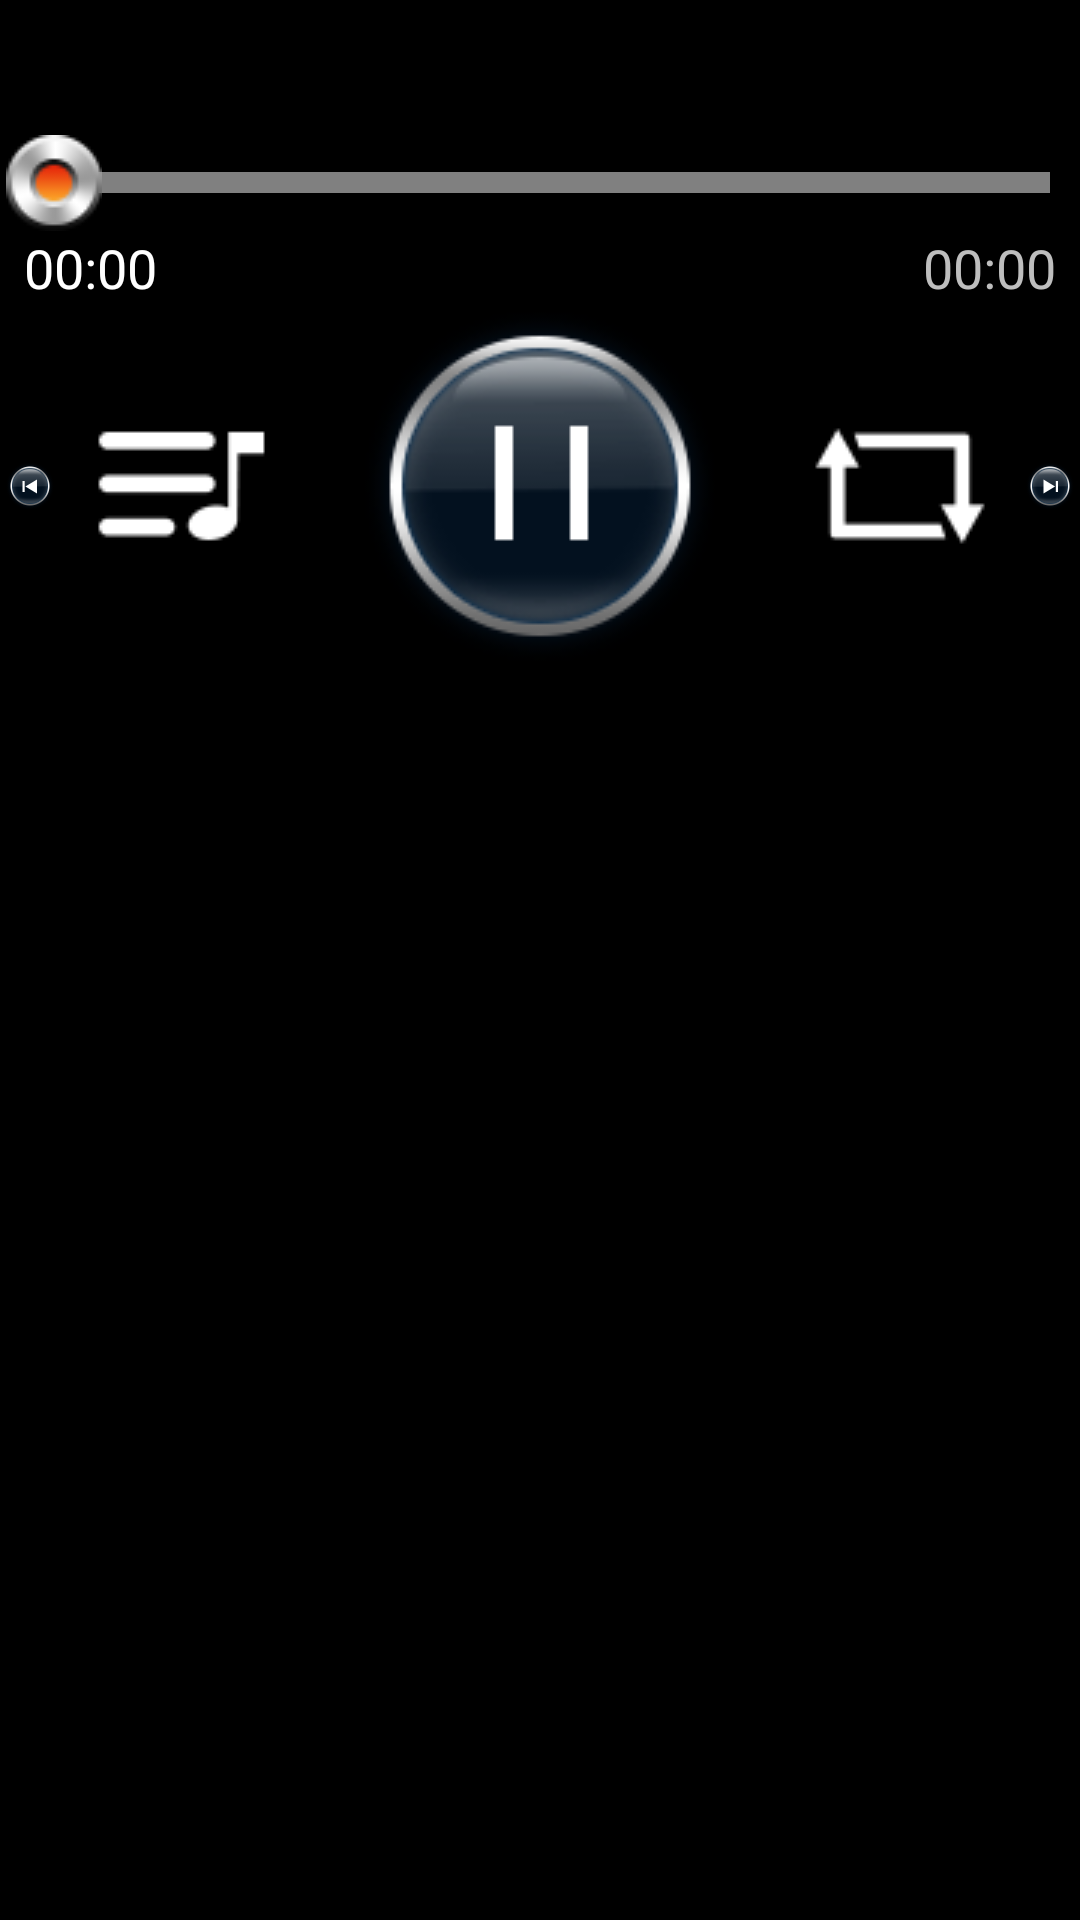

Reconstruct the res/layout file that produces this screen, plus the resources it refers to.
<!-- AndroidManifest.xml: application theme BackGroundTheme -->
<!-- res/layout/media_controller.xml -->
<?xml version="1.0" encoding="utf-8"?>
<RelativeLayout xmlns:android="http://schemas.android.com/apk/res/android"
                android:layout_width="match_parent"
                android:layout_height="wrap_content"
                android:background="@android:color/transparent">

    <RelativeLayout
            android:id="@+id/progressLayout"
            android:layout_width="match_parent"
            android:layout_height="wrap_content"
            android:layout_centerHorizontal="true"
            android:layout_marginTop="45dp">

        <SeekBar
                android:id="@+id/mediacontroller_progress"
                android:layout_width="match_parent"
                android:layout_height="wrap_content"
                android:focusable="false"
                android:max="100"
                android:progress="0"
                android:maxHeight="7dp"
                android:paddingLeft="10dp"
                android:paddingRight="10dp"
                android:progressDrawable="@drawable/seekbar_progress"
                android:thumb="@drawable/light"/>
    </RelativeLayout>

    <TextView
            android:id="@+id/time_current"
            android:layout_width="wrap_content"
            android:layout_height="wrap_content"
            android:layout_alignParentLeft="true"
            android:layout_below="@+id/progressLayout"
            android:paddingLeft="8dp"
            android:text="00:00"
            android:textColor="@color/white"
            android:textSize="@dimen/text_small_size"/>

    <TextView
            android:id="@+id/time_total"
            android:layout_width="wrap_content"
            android:layout_height="wrap_content"
            android:layout_alignParentRight="true"
            android:layout_below="@+id/progressLayout"
            android:gravity="right"
            android:paddingRight="8dp"
            android:text="00:00"
            android:textSize="@dimen/text_small_size"/>

    <RelativeLayout
            android:layout_width="match_parent"
            android:layout_height="wrap_content"
            android:layout_below="@+id/progressLayout"
            android:layout_marginTop="15dp">

        <ImageButton
                android:id="@+id/folderbtn"
                android:layout_width="wrap_content"
                android:layout_height="wrap_content"
                android:layout_alignParentLeft="true"
                android:background="@android:color/transparent"
                android:layout_centerVertical="true"
                android:focusable="true"
                android:nextFocusLeft="@+id/repeat"
                android:nextFocusRight="@+id/prev"
                android:src="@drawable/music_folder_selector"/>

        <ImageButton
                android:id="@+id/repeat"
                android:layout_width="wrap_content"
                android:layout_height="wrap_content"
                android:layout_alignParentRight="true"
                android:layout_centerVertical="true"
                android:layout_marginTop="20dip"
                android:background="@android:color/transparent"
                android:focusable="true"
                android:nextFocusLeft="@+id/next"
                android:nextFocusRight="@+id/folderbtn"
                android:src="@drawable/repeatall_selector"/>

        <ImageButton
                android:id="@+id/pause"
                android:layout_width="wrap_content"
                android:layout_height="wrap_content"
                android:layout_centerInParent="true"
                android:layout_marginLeft="@dimen/play_pause_margin"
                android:layout_marginRight="@dimen/play_pause_margin"
                android:background="@android:color/transparent"
                android:focusable="true"
                android:nextFocusLeft="@+id/prev"
                android:nextFocusRight="@+id/next"
                android:padding="0dp"
                android:scaleType="centerInside"
                android:src="@drawable/pause_selector"/>

        <ImageButton
                android:id="@+id/prev"
                android:layout_width="wrap_content"
                android:layout_height="wrap_content"
                android:layout_centerVertical="true"
                android:layout_toLeftOf="@+id/pause"
                android:background="@android:color/transparent"
                android:focusable="true"
                android:nextFocusLeft="@+id/folderbtn"
                android:nextFocusRight="@+id/pause"
                android:padding="0dp"
                android:scaleType="centerInside"
                android:src="@drawable/pre_selector"/>

        <ImageButton
                android:id="@+id/next"
                android:layout_width="wrap_content"
                android:layout_height="wrap_content"
                android:layout_centerVertical="true"
                android:layout_toRightOf="@+id/pause"
                android:background="@android:color/transparent"
                android:focusable="true"
                android:nextFocusLeft="@+id/pause"
                android:nextFocusRight="@+id/repeat"
                android:padding="0dp"
                android:scaleType="centerInside"
                android:src="@drawable/next_selector"/>

        <ImageButton
                android:id="@+id/rwd"
                android:layout_width="wrap_content"
                android:layout_height="wrap_content"
                android:layout_marginBottom="20dp"
                android:layout_marginTop="20dip"
                android:background="@android:color/transparent"
                android:focusable="true"
                android:nextFocusLeft="@+id/prev"
                android:nextFocusRight="@+id/pause"
                android:padding="0dp"
                android:scaleType="centerInside"
                android:src="@drawable/rwd_drawable"
                android:visibility="gone"/>

        <ImageButton
                android:id="@+id/ffwd"
                android:layout_width="wrap_content"
                android:layout_height="wrap_content"
                android:layout_marginBottom="20dp"
                android:layout_marginTop="20dip"
                android:background="@android:color/transparent"
                android:focusable="true"
                android:nextFocusLeft="@+id/pause"
                android:nextFocusRight="@+id/next"
                android:padding="0dp"
                android:scaleType="centerInside"
                android:src="@drawable/pre_selector"
                android:visibility="gone"/>
    </RelativeLayout>
</RelativeLayout>
<!-- resources referenced by this layout -->
<resources>
  <color name="white">#ffffff</color>
  <dimen name="play_pause_margin">100dp</dimen>
  <dimen name="text_small_size">18sp</dimen>
  <!-- drawable light: png bitmap (drawable, 19565 bytes) -->
  <!-- drawable music_folder_selector (drawable) -->
  <?xml version="1.0" encoding="utf-8"?>
  
  <selector
          xmlns:android="http://schemas.android.com/apk/res/android">
  
      <item android:drawable="@drawable/music_list_press" android:state_focused="true"/>
      <item android:drawable="@drawable/music_list_press" android:state_pressed="true"/>
      <item android:drawable="@drawable/music_list_normal"/>
  </selector>
  <!-- drawable next_selector (drawable) -->
  <?xml version="1.0" encoding="utf-8"?>
  <selector xmlns:android="http://schemas.android.com/apk/res/android">
  
      <item android:drawable="@drawable/next_press" android:state_focused="true"/>
      <item android:drawable="@drawable/next_press" android:state_pressed="true"/>
      <item android:drawable="@drawable/next_normal"/>
  
  </selector>
  <!-- drawable pause_selector (drawable) -->
  <?xml version="1.0" encoding="utf-8"?>
  <selector xmlns:android="http://schemas.android.com/apk/res/android">
  
      <item android:drawable="@drawable/pause_press" android:state_focused="true"/>
      <item android:drawable="@drawable/pause_press" android:state_pressed="true"/>
      <item android:drawable="@drawable/pause_normal"/>
  
  </selector>
  <!-- drawable pre_selector (drawable) -->
  <?xml version="1.0" encoding="utf-8"?>
  <selector xmlns:android="http://schemas.android.com/apk/res/android">
  
      <item android:drawable="@drawable/previous_press" android:state_focused="true"/>
      <item android:drawable="@drawable/previous_press" android:state_pressed="true"/>
      <item android:drawable="@drawable/previous_normal"/>
  
  </selector>
  <!-- drawable repeatall_selector (drawable) -->
  <?xml version="1.0" encoding="utf-8"?>
  <selector xmlns:android="http://schemas.android.com/apk/res/android">
  
      <item android:drawable="@drawable/sequence_press"  android:state_focused="true"/>
      <item android:drawable="@drawable/sequence_press"  android:state_pressed="true"/>
      <item android:drawable="@drawable/sequence_normal"/>
  
  </selector>
  <!-- drawable rwd_drawable (drawable) -->
  <?xml version="1.0" encoding="utf-8"?>
  <selector
    xmlns:android="http://schemas.android.com/apk/res/android">
      <item android:state_pressed="true"
          android:drawable="@drawable/previous_press" />
      <item android:state_focused="true"
          android:drawable="@drawable/previous_press" />
      <item android:state_enabled="true"
          android:drawable="@drawable/previous_normal" />
  </selector>
  <!-- drawable seekbar_progress (drawable) -->
  <?xml version="1.0" encoding="utf-8"?>
  <layer-list xmlns:android="http://schemas.android.com/apk/res/android" >
  
      <item
          android:id="@android:id/background"
          android:drawable="@drawable/progress_bg"/>
      <item android:id="@android:id/progress">
          <clip android:drawable="@drawable/progress_fg" />
      </item>
  </layer-list>
  <style name="BackGroundTheme" parent="android:Theme.NoTitleBar">
      </style>
  <!-- drawable music_list_press: png bitmap (drawable, 18373 bytes) -->
  <!-- drawable music_list_normal: png bitmap (drawable, 18415 bytes) -->
  <!-- drawable next_press: png bitmap (drawable, 26890 bytes) -->
  <!-- drawable next_normal: png bitmap (drawable, 27055 bytes) -->
  <!-- drawable pause_press: png bitmap (drawable, 28364 bytes) -->
  <!-- drawable pause_normal: png bitmap (drawable, 28703 bytes) -->
  <!-- drawable previous_press: png bitmap (drawable, 26852 bytes) -->
  <!-- drawable previous_normal: png bitmap (drawable, 26994 bytes) -->
  <!-- drawable sequence_press: png bitmap (drawable, 18408 bytes) -->
  <!-- drawable sequence_normal: png bitmap (drawable, 18420 bytes) -->
  <!-- drawable progress_bg: png bitmap (drawable, 1120 bytes) -->
</resources>
